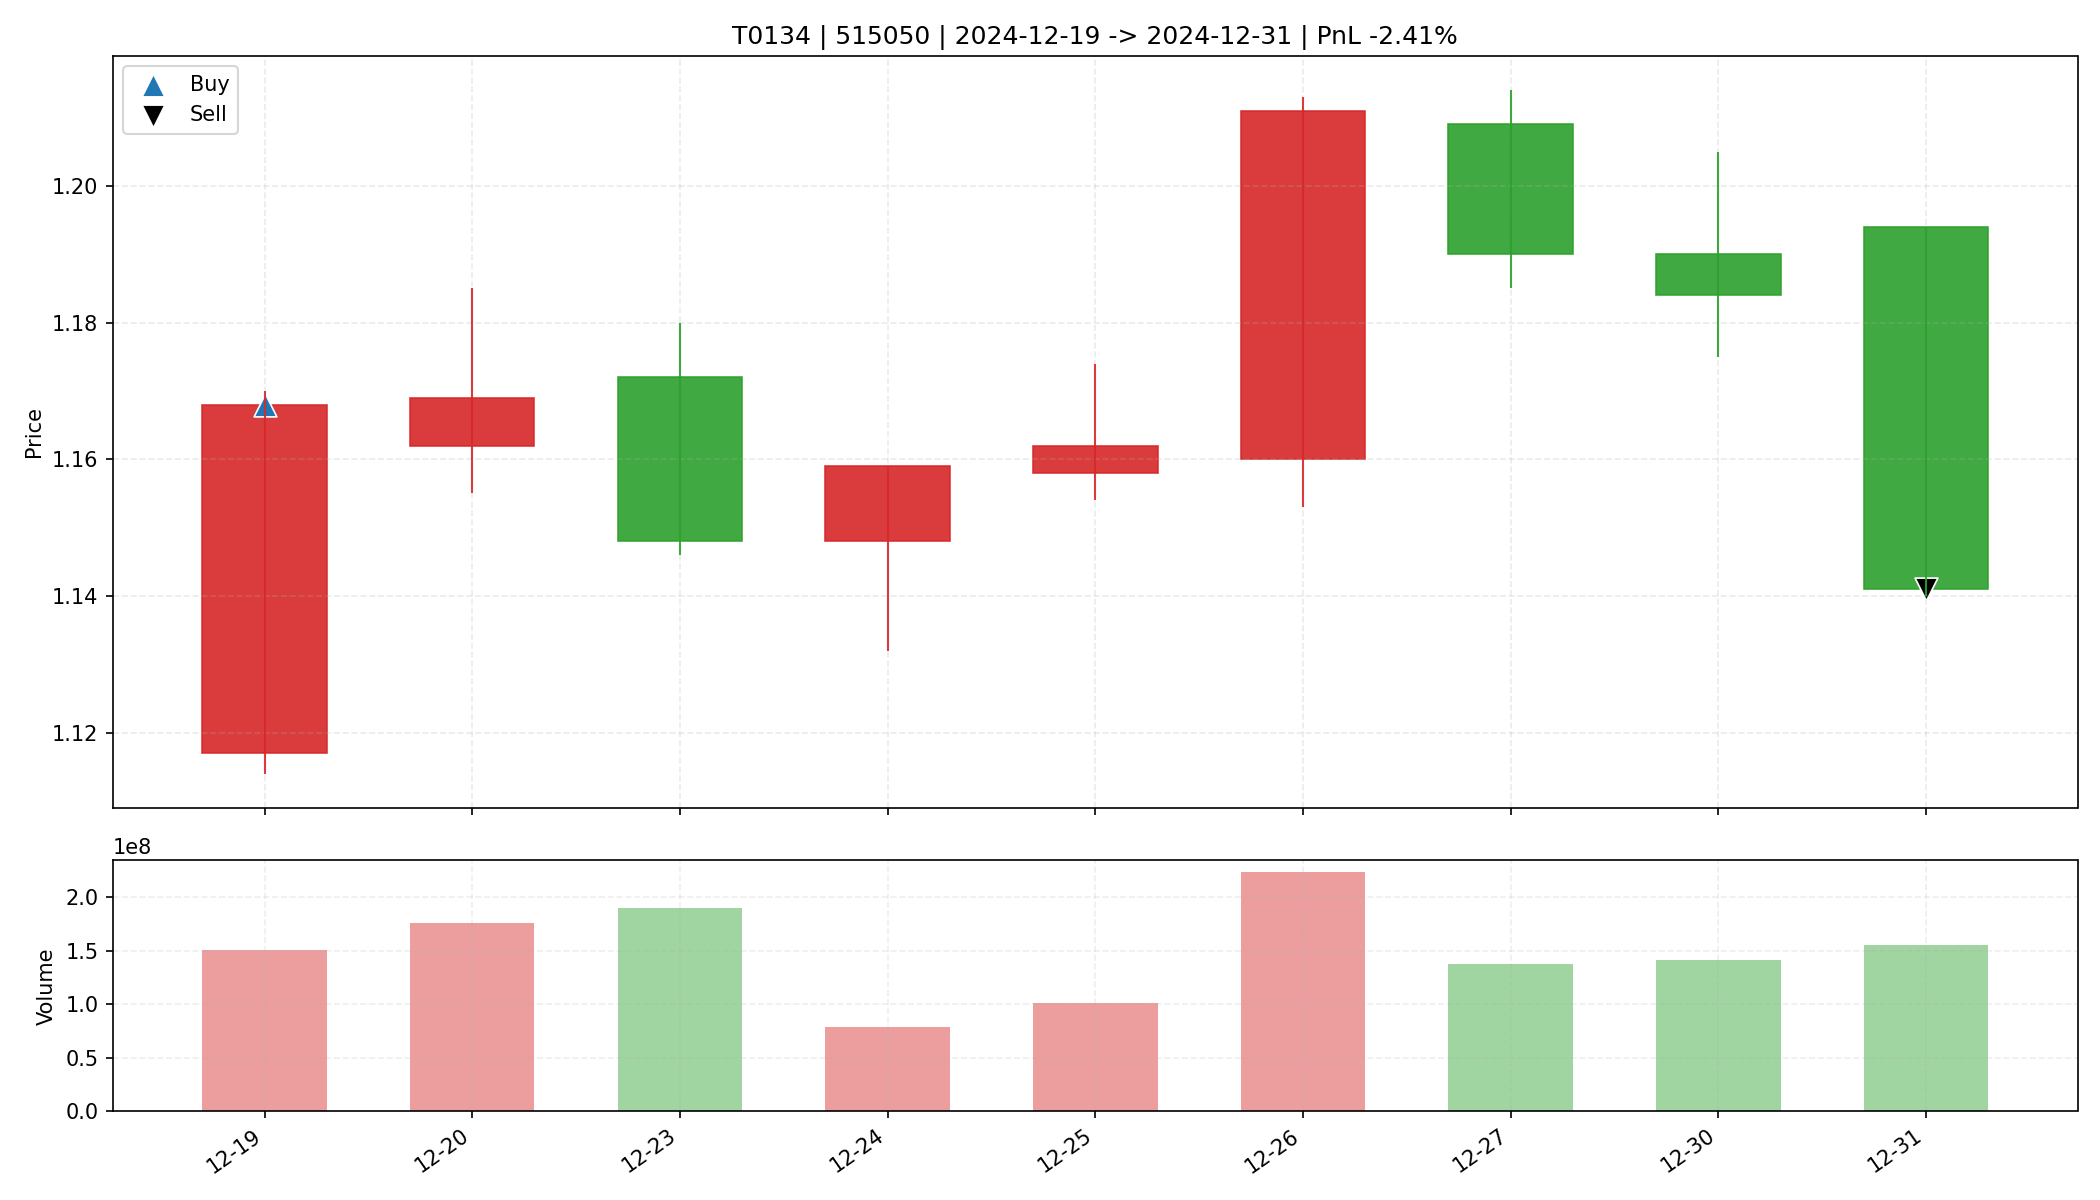

The table this chart was drawn from, first rows:
date, open, high, low, close, amount, volume, trade_id, code, buy_date, sell_date, buy_price, sell_price, matched_shares, buy_reason, sell_reason, sell_profit_pct, sell_hold_days, is_buy_day, is_sell_day, holding_day_index
2024-12-19, 1.117, 1.17, 1.114, 1.168, 172833248, 150326400, T0134, 515050, 2024-12-19, 2024-12-31, 1.168, 1.141, 28200, 前10日振幅5.4%, 阳线涨幅4.6%, 突破均线, 温和放量1.6倍, MA…, 跌破MA10, -2.409, 8.0, True, False, 0
2024-12-20, 1.162, 1.185, 1.155, 1.169, 205375472, 175622950, T0134, 515050, 2024-12-19, 2024-12-31, 1.168, 1.141, 28200, 前10日振幅5.4%, 阳线涨幅4.6%, 突破均线, 温和放量1.6倍, MA…, 跌破MA10, -2.409, 8.0, False, False, 1
2024-12-23, 1.172, 1.18, 1.146, 1.148, 221121440, 190140000, T0134, 515050, 2024-12-19, 2024-12-31, 1.168, 1.141, 28200, 前10日振幅5.4%, 阳线涨幅4.6%, 突破均线, 温和放量1.6倍, MA…, 跌破MA10, -2.409, 8.0, False, False, 2
2024-12-24, 1.148, 1.159, 1.132, 1.159, 90037040, 78456500, T0134, 515050, 2024-12-19, 2024-12-31, 1.168, 1.141, 28200, 前10日振幅5.4%, 阳线涨幅4.6%, 突破均线, 温和放量1.6倍, MA…, 跌破MA10, -2.409, 8.0, False, False, 3
2024-12-25, 1.158, 1.174, 1.154, 1.162, 118408696, 101510100, T0134, 515050, 2024-12-19, 2024-12-31, 1.168, 1.141, 28200, 前10日振幅5.4%, 阳线涨幅4.6%, 突破均线, 温和放量1.6倍, MA…, 跌破MA10, -2.409, 8.0, False, False, 4
2024-12-26, 1.16, 1.213, 1.153, 1.211, 267405904, 223159229, T0134, 515050, 2024-12-19, 2024-12-31, 1.168, 1.141, 28200, 前10日振幅5.4%, 阳线涨幅4.6%, 突破均线, 温和放量1.6倍, MA…, 跌破MA10, -2.409, 8.0, False, False, 5
2024-12-27, 1.209, 1.214, 1.185, 1.19, 165962848, 137562400, T0134, 515050, 2024-12-19, 2024-12-31, 1.168, 1.141, 28200, 前10日振幅5.4%, 阳线涨幅4.6%, 突破均线, 温和放量1.6倍, MA…, 跌破MA10, -2.409, 8.0, False, False, 6
2024-12-30, 1.19, 1.205, 1.175, 1.184, 167843360, 140879600, T0134, 515050, 2024-12-19, 2024-12-31, 1.168, 1.141, 28200, 前10日振幅5.4%, 阳线涨幅4.6%, 突破均线, 温和放量1.6倍, MA…, 跌破MA10, -2.409, 8.0, False, False, 7
2024-12-31, 1.194, 1.194, 1.14, 1.141, 178994544, 155189600, T0134, 515050, 2024-12-19, 2024-12-31, 1.168, 1.141, 28200, 前10日振幅5.4%, 阳线涨幅4.6%, 突破均线, 温和放量1.6倍, MA…, 跌破MA10, -2.409, 8.0, False, True, 8
